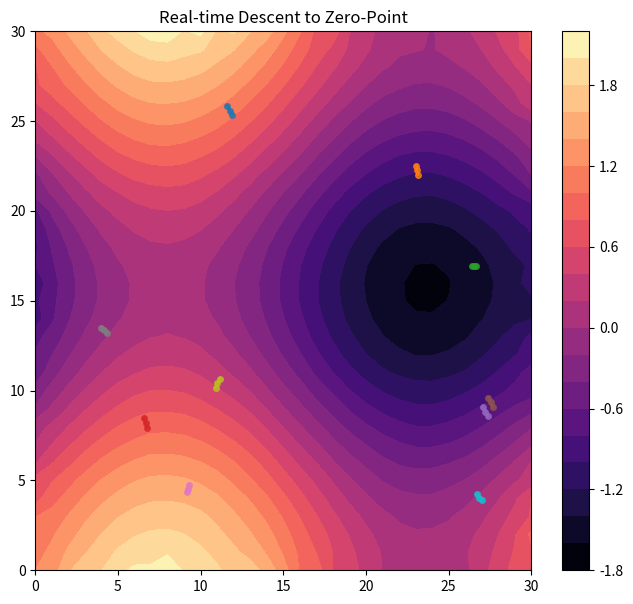

This chart was generated by the following Python code:
import numpy as np
import matplotlib.pyplot as plt
from matplotlib.animation import FuncAnimation

# 1. 地形のセットアップ
grid_size = 31
x_grid, y_grid = np.meshgrid(np.arange(grid_size), np.arange(grid_size), indexing="ij")
z0 = np.sin(x_grid / 5) + np.cos(y_grid / 5) + np.random.rand(grid_size, grid_size) * 0.2
z = z0.copy()

# 平滑化
for _ in range(500):
    laplacian = np.zeros_like(z)
    laplacian[1:-1, 1:-1] = (z[:-2, 1:-1] + z[2:, 1:-1] + z[1:-1, :-2] + z[1:-1, 2:] - 4 * z[1:-1, 1:-1])
    z += 0.1 * (0.8 * laplacian - 0.2 * (z - z0))

gz, gx = np.gradient(z)

# 2. エージェントの設定
num_agents = 10
# 軌跡を保存するためのリスト (各エージェントごとに (x, y) を保持)
agent_positions = np.random.uniform(2, 28, (num_agents, 2))
paths = [ [p.copy()] for p in agent_positions ]

# 3. グラフの初期設定
fig, ax = plt.subplots(figsize=(8, 7))
contour = ax.contourf(x_grid, y_grid, z, levels=20, cmap='magma')
fig.colorbar(contour)
lines = [ax.plot([], [], 'o-', lw=2, markersize=4, alpha=0.8)[0] for _ in range(num_agents)]
ax.set_title("Real-time Descent to Zero-Point")

def update(frame):
    global agent_positions
    for i in range(num_agents):
        curr = agent_positions[i]
        
        # 座標の勾配を取得
        ix, iy = np.clip(curr.astype(int), 0, grid_size-2)
        grad = np.array([gz[ix, iy], gx[ix, iy]])
        
        # 勾配降下 (Descent)
        if np.linalg.norm(grad) > 1e-4:
            curr -= 1.5 * grad # learning_rate = 1.5
            paths[i].append(curr.copy())
        
        # 描画データの更新
        p_array = np.array(paths[i])
        lines[i].set_data(p_array[:, 0], p_array[:, 1])
    
    return lines

# アニメーションの実行 (frames=繰り返し回数, interval=更新速度ms)
ani = FuncAnimation(fig, update, frames=60, interval=100, blit=True)

plt.show()
